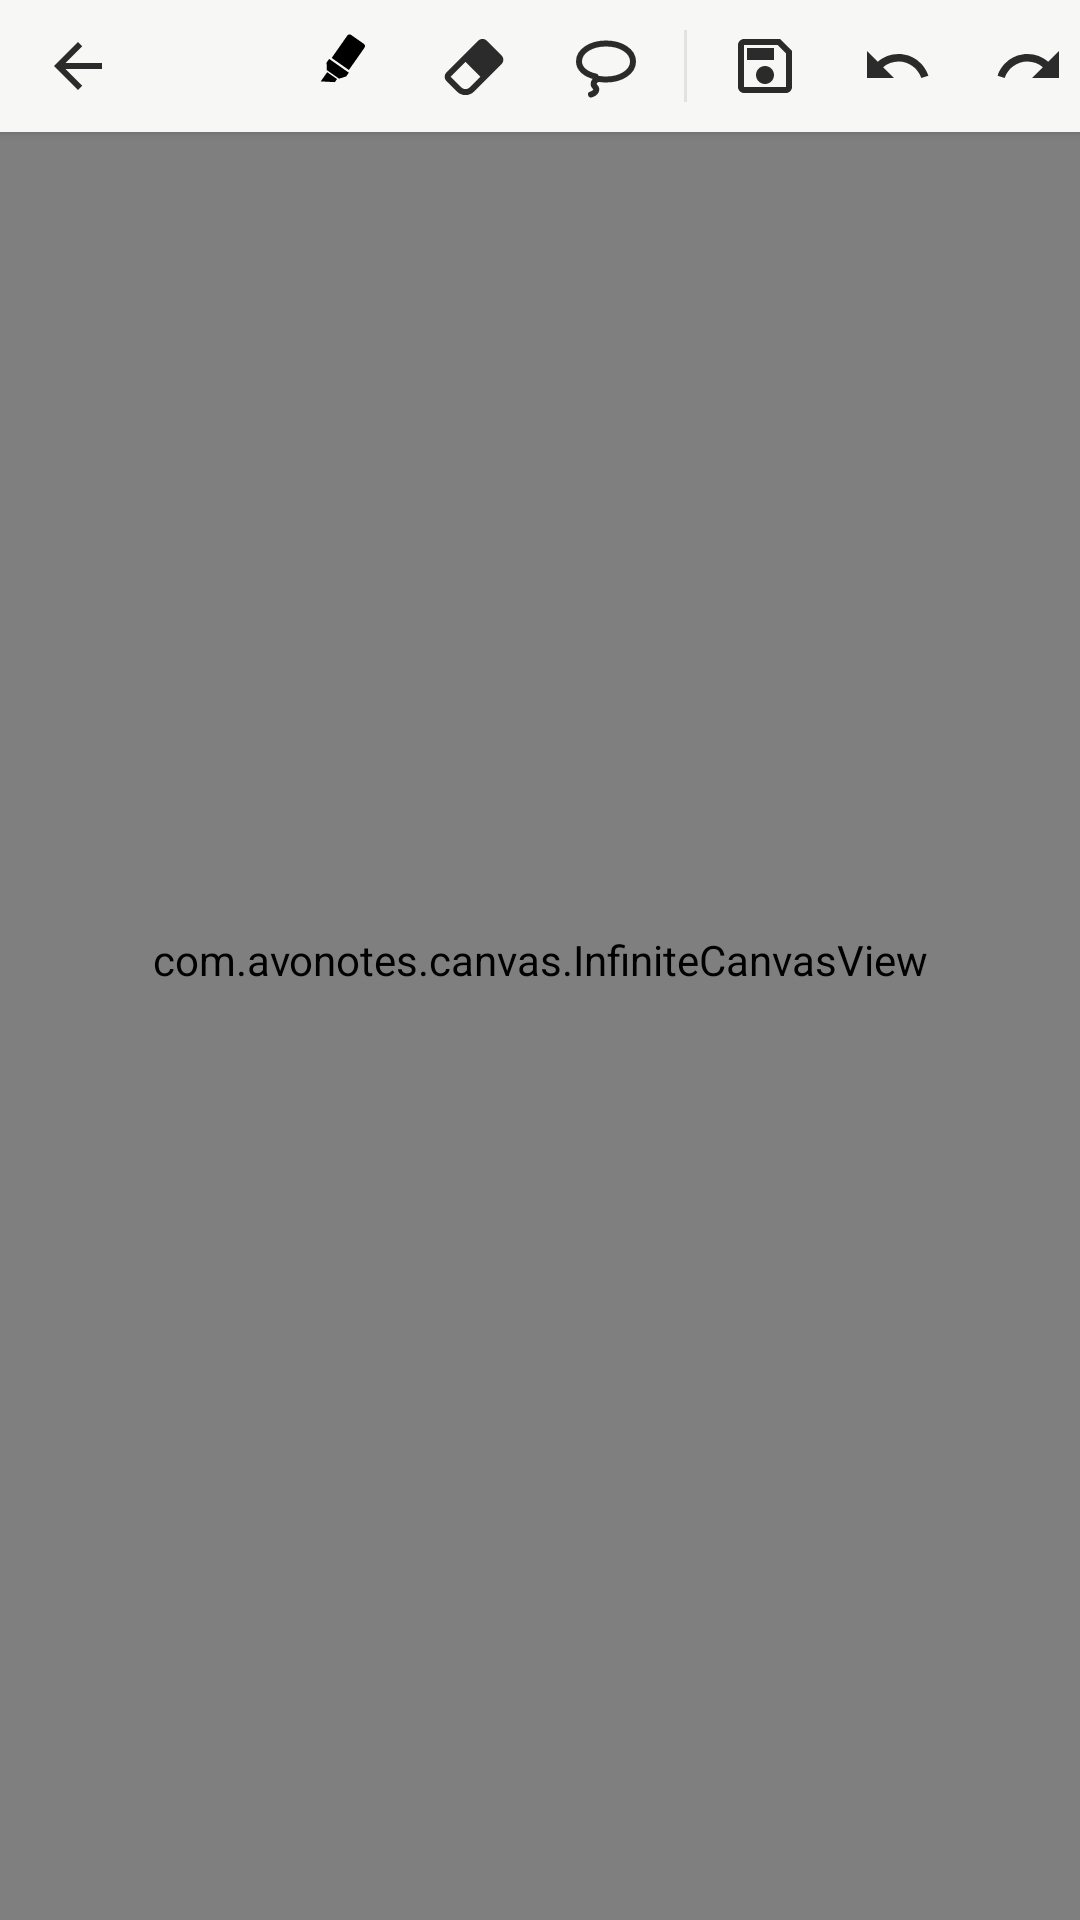

Here is an Android app screen rendered from its layout file. Give the layout XML and the strings, colors and styles it references.
<!-- AndroidManifest.xml: application theme Theme.AvoNotes -->
<!-- res/layout/activity_canvas.xml -->
<?xml version="1.0" encoding="utf-8"?>
<FrameLayout xmlns:android="http://schemas.android.com/apk/res/android"
    android:id="@+id/root"
    android:layout_width="match_parent"
    android:layout_height="match_parent"
    android:background="@color/paper">

    <com.avonotes.canvas.InfiniteCanvasView
        android:id="@+id/canvas"
        android:layout_width="match_parent"
        android:layout_height="match_parent" />

    <LinearLayout
        android:id="@+id/toolbar"
        android:layout_width="match_parent"
        android:layout_height="wrap_content"
        android:background="@color/toolbar_bg"
        android:elevation="2dp"
        android:gravity="center_vertical"
        android:orientation="horizontal"
        android:paddingStart="4dp"
        android:paddingEnd="4dp">

        <ImageButton android:id="@+id/btn_back" style="@style/ToolButton"
            android:contentDescription="@string/back" android:src="@drawable/ic_back" />

        <TextView
            android:id="@+id/title"
            android:layout_width="0dp"
            android:layout_height="wrap_content"
            android:layout_weight="1"
            android:background="?android:attr/selectableItemBackground"
            android:paddingTop="10dp"
            android:paddingBottom="10dp"
            android:ellipsize="end"
            android:maxLines="1"
            android:paddingStart="4dp"
            android:paddingEnd="8dp"
            android:textColor="@color/icon"
            android:textSize="16sp" />

        <ImageButton android:id="@+id/btn_pen" style="@style/ToolButton.Ink"
            android:contentDescription="@string/pen" android:src="@drawable/ic_pen" />
        <ImageButton android:id="@+id/btn_highlighter" style="@style/ToolButton.Ink"
            android:contentDescription="@string/highlighter" android:src="@drawable/ic_highlighter" />
        <ImageButton android:id="@+id/btn_eraser" style="@style/ToolButton"
            android:contentDescription="@string/eraser" android:src="@drawable/ic_eraser" />
        <ImageButton android:id="@+id/btn_lasso" style="@style/ToolButton"
            android:contentDescription="@string/lasso" android:src="@drawable/ic_lasso" />

        <View android:layout_width="1dp" android:layout_height="24dp"
            android:layout_marginStart="4dp" android:layout_marginEnd="4dp"
            android:background="@color/toolbar_divider" />

        <ImageButton android:id="@+id/btn_save" style="@style/ToolButton"
            android:contentDescription="@string/save" android:src="@drawable/ic_save" />
        <ImageButton android:id="@+id/btn_undo" style="@style/ToolButton"
            android:contentDescription="@string/undo" android:src="@drawable/ic_undo" />
        <ImageButton android:id="@+id/btn_redo" style="@style/ToolButton"
            android:contentDescription="@string/redo" android:src="@drawable/ic_redo" />
        <ImageButton android:id="@+id/btn_pdf" style="@style/ToolButton"
            android:contentDescription="@string/import_pdf" android:src="@drawable/ic_pdf" />
        <ImageButton android:id="@+id/btn_more" style="@style/ToolButton"
            android:contentDescription="@string/more" android:src="@drawable/ic_more" />
    </LinearLayout>
</FrameLayout>
<!-- resources referenced by this layout -->
<resources>
  <color name="icon">#2B2B2B</color>
  <color name="paper">#FCFCFA</color>
  <color name="toolbar_bg">#F7F7F5</color>
  <color name="toolbar_divider">#E2E2DE</color>
  <!-- drawable ic_back (drawable) -->
  <?xml version="1.0" encoding="utf-8"?>
  <vector xmlns:android="http://schemas.android.com/apk/res/android"
      android:width="24dp" android:height="24dp"
      android:viewportWidth="24" android:viewportHeight="24">
      <path android:fillColor="#FF000000" android:pathData="M20,11H7.83l5.59,-5.59L12,4l-8,8 8,8 1.41,-1.41L7.83,13H20v-2z" />
  </vector>
  <!-- drawable ic_pdf (drawable) -->
  <?xml version="1.0" encoding="utf-8"?>
  <vector xmlns:android="http://schemas.android.com/apk/res/android"
      android:width="24dp" android:height="24dp"
      android:viewportWidth="24" android:viewportHeight="24">
      <path android:fillColor="#FF000000" android:pathData="M14,2H6C4.9,2 4,2.9 4,4v16c0,1.1 0.9,2 2,2h12c1.1,0 2,-0.9 2,-2V8l-6,-6zM18,20H6V4h7v5h5v11zM11,11h2v3h3v2h-3v3h-2v-3H8v-2h3z" />
  </vector>
  <!-- drawable ic_redo (drawable) -->
  <?xml version="1.0" encoding="utf-8"?>
  <vector xmlns:android="http://schemas.android.com/apk/res/android"
      android:width="24dp" android:height="24dp"
      android:viewportWidth="24" android:viewportHeight="24">
      <path android:fillColor="#FF000000" android:pathData="M18.4,10.6C16.55,8.99 14.15,8 11.5,8c-4.65,0 -8.58,3.03 -9.96,7.22L3.9,16c1.05,-3.19 4.05,-5.5 7.6,-5.5 1.95,0 3.73,0.72 5.12,1.88L13,16h9V7l-3.6,3.6z" />
  </vector>
  <!-- drawable ic_undo (drawable) -->
  <?xml version="1.0" encoding="utf-8"?>
  <vector xmlns:android="http://schemas.android.com/apk/res/android"
      android:width="24dp" android:height="24dp"
      android:viewportWidth="24" android:viewportHeight="24">
      <path android:fillColor="#FF000000" android:pathData="M12.5,8c-2.65,0 -5.05,0.99 -6.9,2.6L2,7v9h9l-3.62,-3.62c1.39,-1.16 3.16,-1.88 5.12,-1.88 3.54,0 6.55,2.31 7.6,5.5l2.37,-0.78C21.08,11.03 17.15,8 12.5,8z" />
  </vector>
  <string name="back">Back</string>
  <string name="eraser">Eraser</string>
  <string name="highlighter">Highlighter</string>
  <string name="import_pdf">Import PDF</string>
  <string name="lasso">Lasso select</string>
  <string name="more">More</string>
  <string name="pen">Pen</string>
  <string name="redo">Redo</string>
  <string name="save">Save</string>
  <string name="undo">Undo</string>
  <style name="ToolButton">
          <item name="android:layout_width">44dp</item>
          <item name="android:layout_height">44dp</item>
          <item name="android:padding">10dp</item>
          <item name="android:scaleType">fitCenter</item>
          <item name="android:background">@drawable/tool_bg</item>
          <item name="android:tint">@color/icon</item>
      </style>
  <style name="ToolButton.Ink">
          <item name="android:tint">@null</item>
      </style>
  <color name="accent">#2E7D32</color>
  <style name="AvoDialog" parent="android:Theme.Material.Light.Dialog.Alert">
          <item name="android:windowBackground">@drawable/dialog_bg</item>
          <item name="android:colorAccent">@color/accent</item>
          <item name="android:colorPrimary">@color/accent</item>
          <item name="android:textColorPrimary">@color/icon</item>
      </style>
  <color name="tool_selected_bg">#DCEBDD</color>
  <!-- drawable dialog_bg (drawable) -->
  <?xml version="1.0" encoding="utf-8"?>
  <inset xmlns:android="http://schemas.android.com/apk/res/android"
      android:insetLeft="16dp" android:insetTop="16dp"
      android:insetRight="16dp" android:insetBottom="16dp">
      <shape android:shape="rectangle">
          <solid android:color="@color/popup_bg" />
          <corners android:radius="18dp" />
      </shape>
  </inset>
  <color name="popup_bg">#FFFFFF</color>
</resources>
